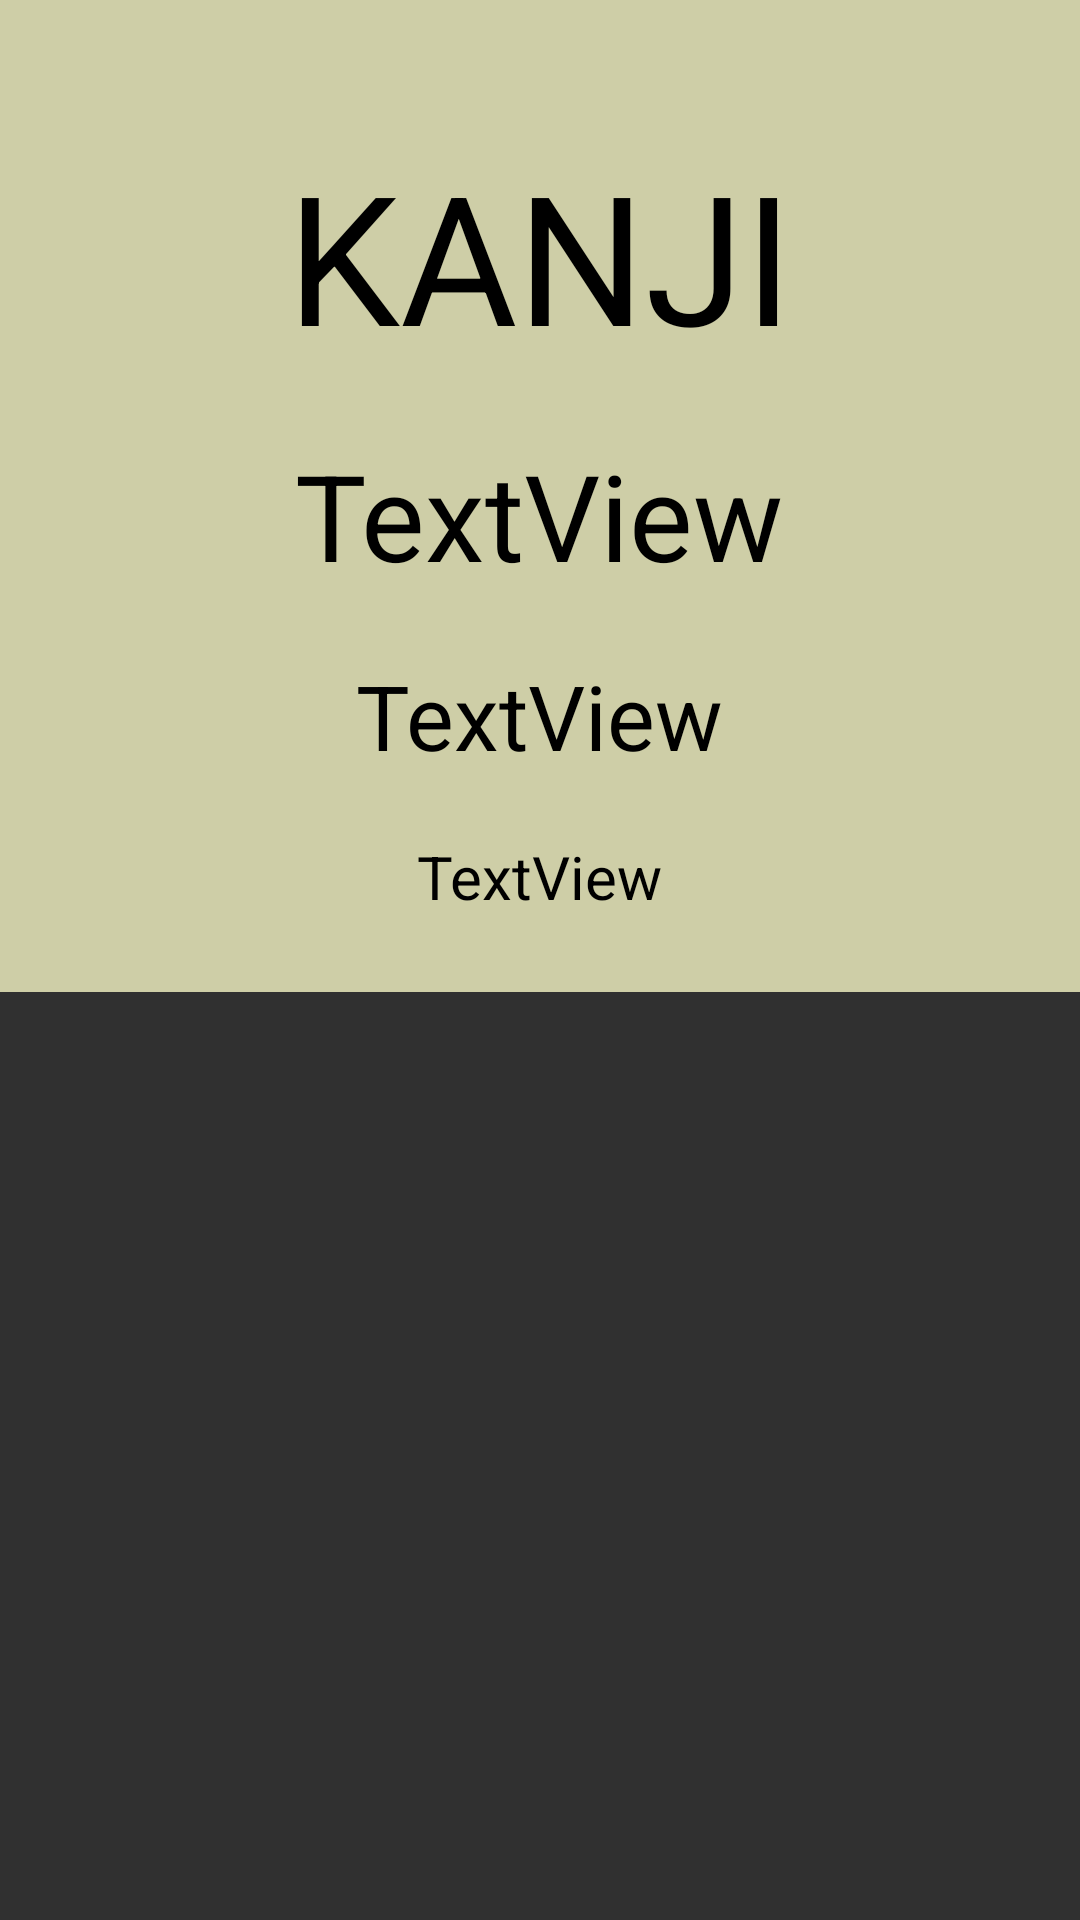

This screen was rendered from an Android layout file. Write that file and the resources it references.
<!-- AndroidManifest.xml: application theme Theme.QuizApplication -->
<!-- res/layout/fragment_level.xml -->
<?xml version="1.0" encoding="utf-8"?>
<androidx.constraintlayout.widget.ConstraintLayout xmlns:android="http://schemas.android.com/apk/res/android"
    xmlns:app="http://schemas.android.com/apk/res-auto"
    xmlns:tools="http://schemas.android.com/tools"
    android:id="@+id/frgLevel1"
    android:layout_width="match_parent"
    android:layout_height="match_parent"
    tools:context=".fragments.Level">

    

    <androidx.constraintlayout.widget.Guideline
        android:id="@+id/fgDisplayGuidelineTop"
        android:layout_width="wrap_content"
        android:layout_height="wrap_content"
        android:orientation="horizontal"
        app:layout_constraintGuide_percent=".1" />
    <ScrollView
        android:id="@+id/fgScrollView"
        android:layout_width="match_parent"
        android:layout_height="wrap_content"
        android:fillViewport="true"
        app:layout_constraintEnd_toEndOf="parent"
        app:layout_constraintStart_toStartOf="parent"
        app:layout_constraintTop_toTopOf="parent">

        <LinearLayout
            android:id="@+id/orient"
            android:layout_width="match_parent"
            android:layout_height="match_parent"
            android:gravity="center"
            android:orientation="vertical" />
    </ScrollView>


    <androidx.constraintlayout.widget.ConstraintLayout
        android:id="@+id/constraintLayout4"
        android:layout_width="match_parent"
        android:layout_height="wrap_content"
        app:layout_constraintEnd_toEndOf="parent"
        app:layout_constraintStart_toStartOf="parent"
        app:layout_constraintTop_toTopOf="parent">


        <ScrollView
            android:id="@+id/fgDisplayScrollView"
            android:layout_width="0dp"
            android:layout_height="match_parent"
            android:fillViewport="true"
            app:layout_constraintEnd_toEndOf="@+id/fragmentGuidelineRight"
            app:layout_constraintStart_toStartOf="@+id/fragmentGuidelineLeft"
            app:layout_constraintTop_toTopOf="@+id/fragmentGuidelineTop">

            <LinearLayout
                android:id="@+id/llDisplayStudy"
                android:layout_width="match_parent"
                android:layout_height="wrap_content"
                android:background="#C3FFFFAF"
                android:backgroundTint="#FFFFCC"
                android:gravity="center"
                android:orientation="vertical"
                android:padding="25sp">

                <TextView
                    android:id="@+id/frgTxtKanji"
                    android:layout_width="match_parent"
                    android:layout_height="wrap_content"
                    android:gravity="center"
                    android:hint="@string/kanji"
                    android:paddingTop="20dp"
                    android:text="@string/kanji"
                    android:textColor="@color/design_default_color_on_secondary"
                    android:textSize="60sp" />

                <TextView
                    android:id="@+id/fgTxtReading"
                    android:layout_width="wrap_content"
                    android:layout_height="wrap_content"
                    android:paddingTop="20dp"
                    android:text="TextView"
                    android:textColor="@color/design_default_color_on_secondary"
                    android:textSize="40sp" />

                <TextView
                    android:id="@+id/fgEnglish"
                    android:layout_width="wrap_content"
                    android:layout_height="wrap_content"
                    android:paddingTop="20dp"
                    android:text="TextView"
                    android:textColor="@color/design_default_color_on_secondary"
                    android:textSize="30sp" />

                <TextView
                    android:id="@+id/fgMnemonic"
                    android:layout_width="wrap_content"
                    android:layout_height="wrap_content"
                    android:paddingTop="20dp"
                    android:text="TextView"
                    android:textColor="@color/design_default_color_on_secondary"
                    android:textSize="20sp" />

            </LinearLayout>
        </ScrollView>

        <androidx.constraintlayout.widget.Guideline
            android:id="@+id/fragmentGuidelineTop"
            android:layout_width="wrap_content"
            android:layout_height="wrap_content"
            android:orientation="horizontal"
            app:layout_constraintGuide_percent="0" />

        <androidx.constraintlayout.widget.Guideline
            android:id="@+id/fragmentGuidelineLeft"
            android:layout_width="wrap_content"
            android:layout_height="wrap_content"
            android:orientation="vertical"
            app:layout_constraintGuide_percent="0" />

        <androidx.constraintlayout.widget.Guideline
            android:id="@+id/fragmentGuidelineRight"
            android:layout_width="wrap_content"
            android:layout_height="wrap_content"
            android:orientation="vertical"
            app:layout_constraintGuide_percent="1" />

    </androidx.constraintlayout.widget.ConstraintLayout>

</androidx.constraintlayout.widget.ConstraintLayout>
<!-- resources referenced by this layout -->
<resources>
  <string name="kanji">KANJI</string>
  <style name="Theme.QuizApplication" parent="Base.Theme.QuizApplication" />
  <style name="Base.Theme.QuizApplication" parent="@style/Theme.AppCompat">
          
          
      </style>
</resources>
